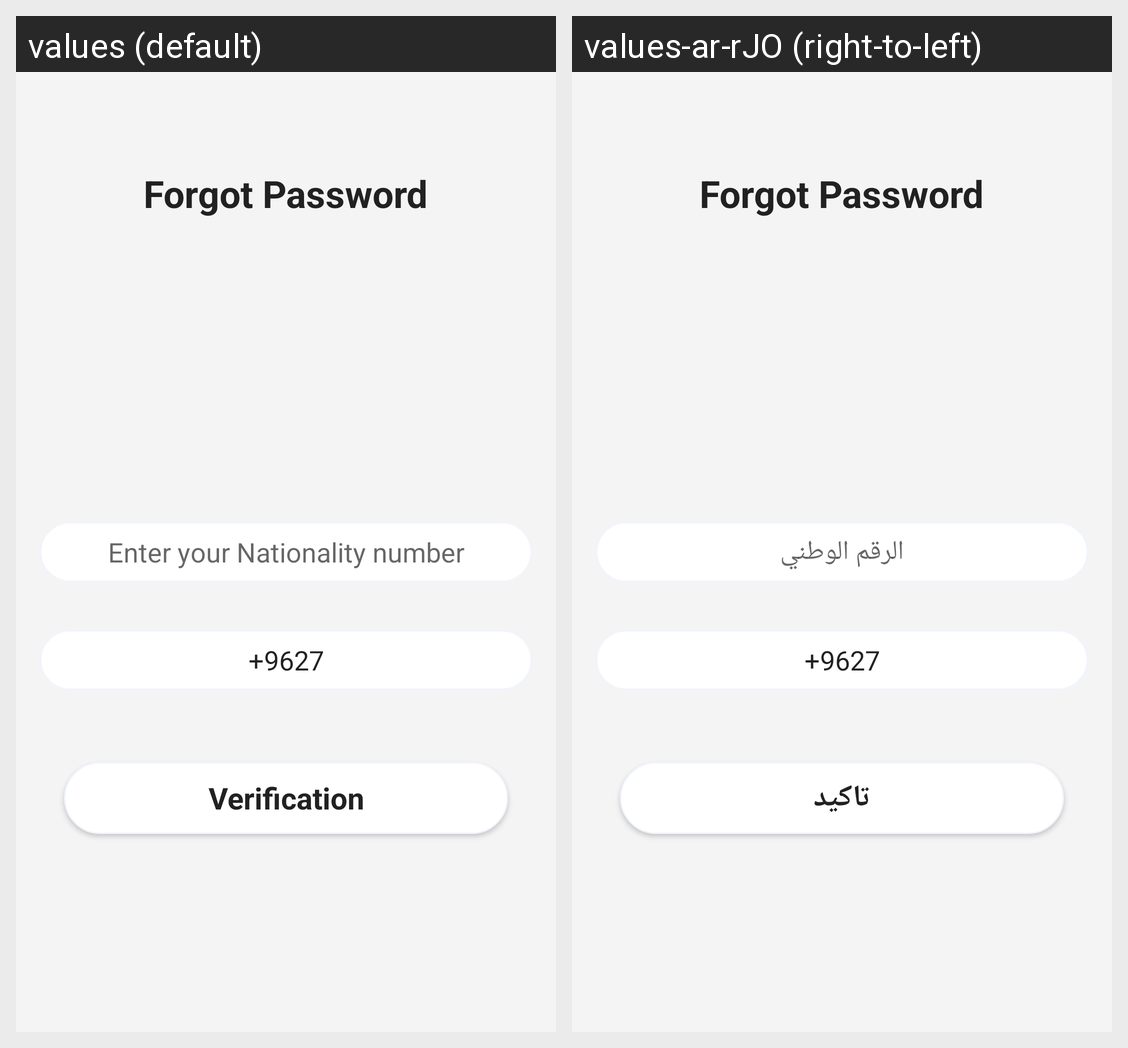

This grid shows one Android layout under two languages. Give, for every string resource on the screen, its name, the default text and each shown locale's text.
Android screen res/layout/activity_forgot_password.xml rendered under 2 locales, left to right: values (default), values-ar-rJO (right-to-left). Device: Nexus 5 (rendered at 1080×1920; each locale shown at half size, 540×960, under a caption strip naming it); theme AppTheme.
Strings drawn on this screen, with the default value and each locale's value (text and hints the layout hard-codes, and strings that could not be matched under every locale, appear in the picture but are not listed):

enter_your_nationality_number
  values: Enter your Nationality number
  values-ar-rJO: الرقم الوطني

verification
  values: Verification
  values-ar-rJO: تاكيد
